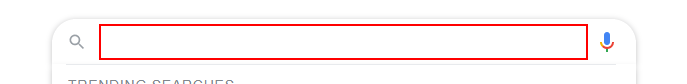
Task: RPA Developer Foundation
Workflow: GetCurrentTimeInAuckland

Step 1: type "Current time in auckland" into the text box 'q'

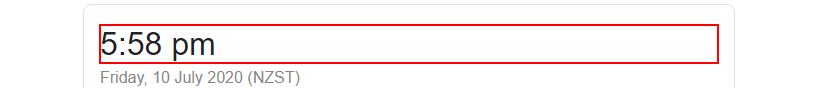
Step 2: click on the element '*:* ??'

Step 3: get-text from the element '*:* ??' (same screen as step 2)

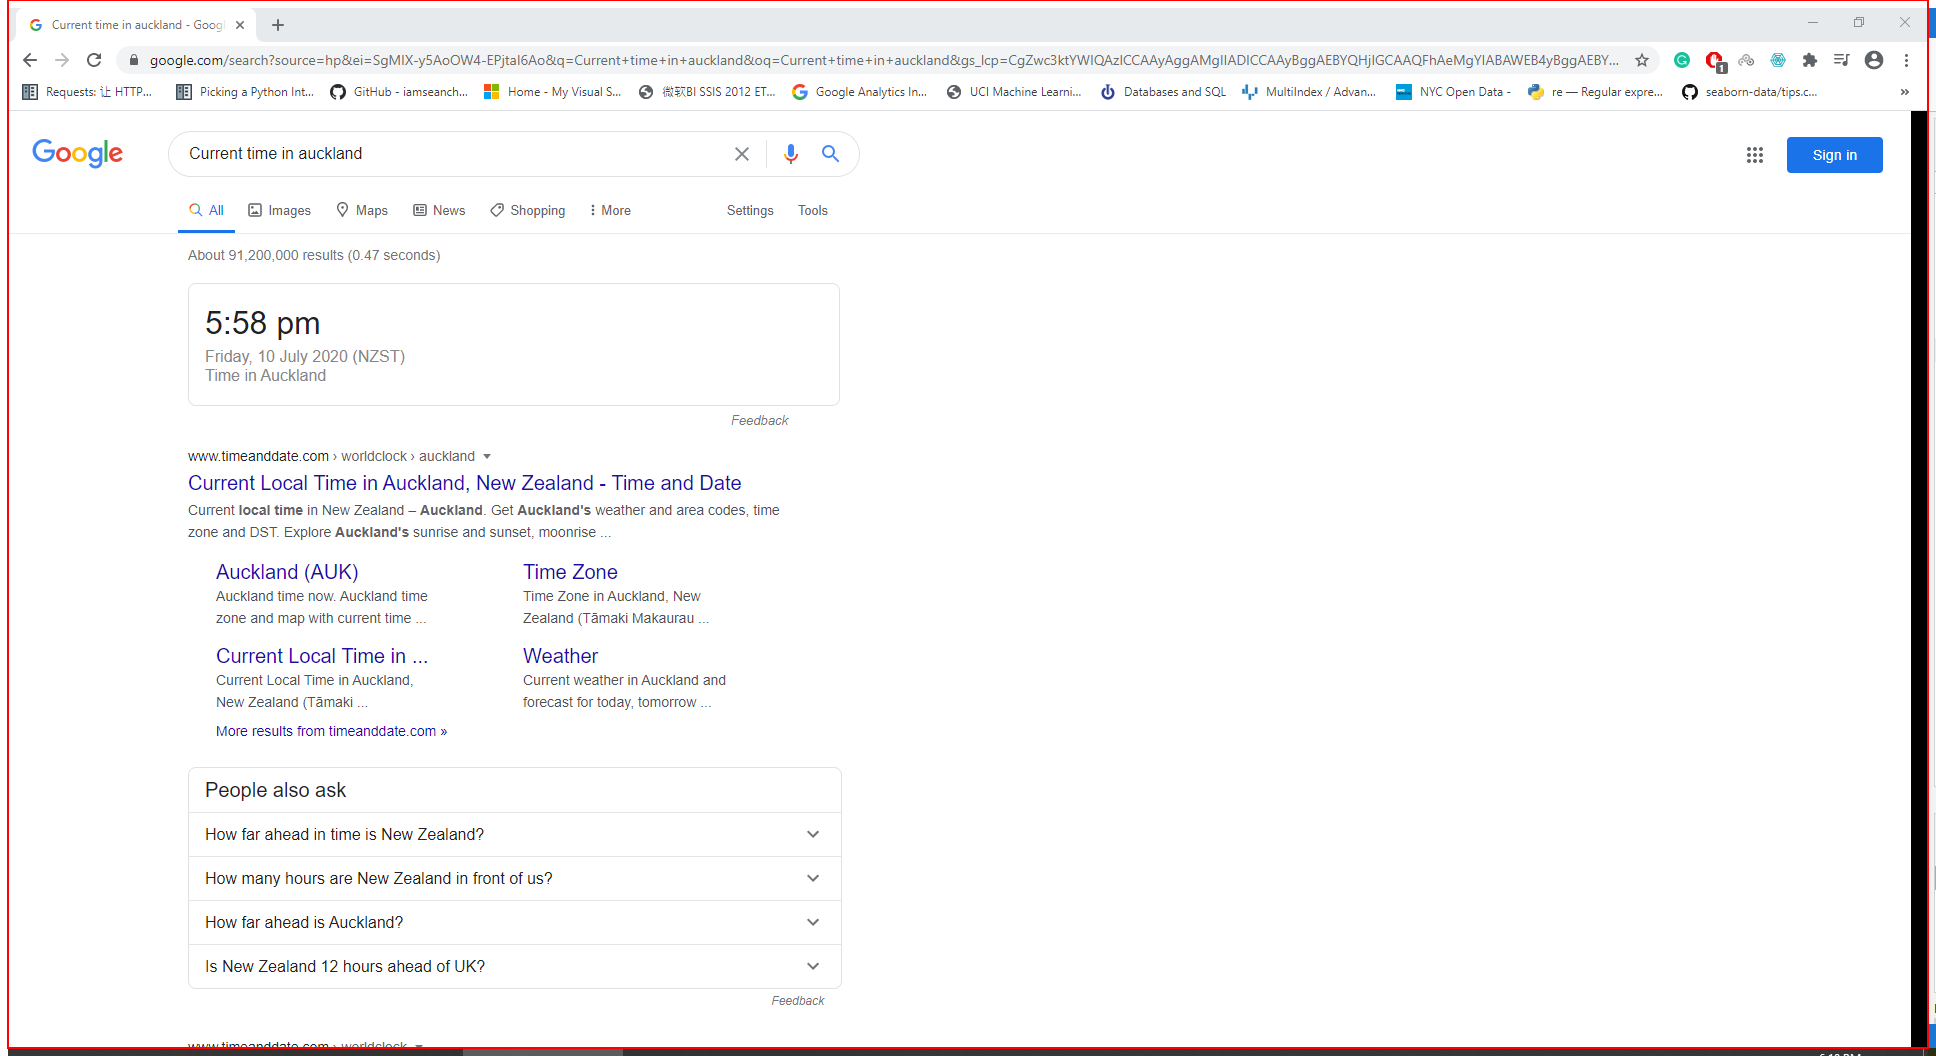
Step 4: Close Application 'Intermediate D3D Window' on the element in window 'Current time in auckland - Google Search - Google Chrome' (chrome.exe)